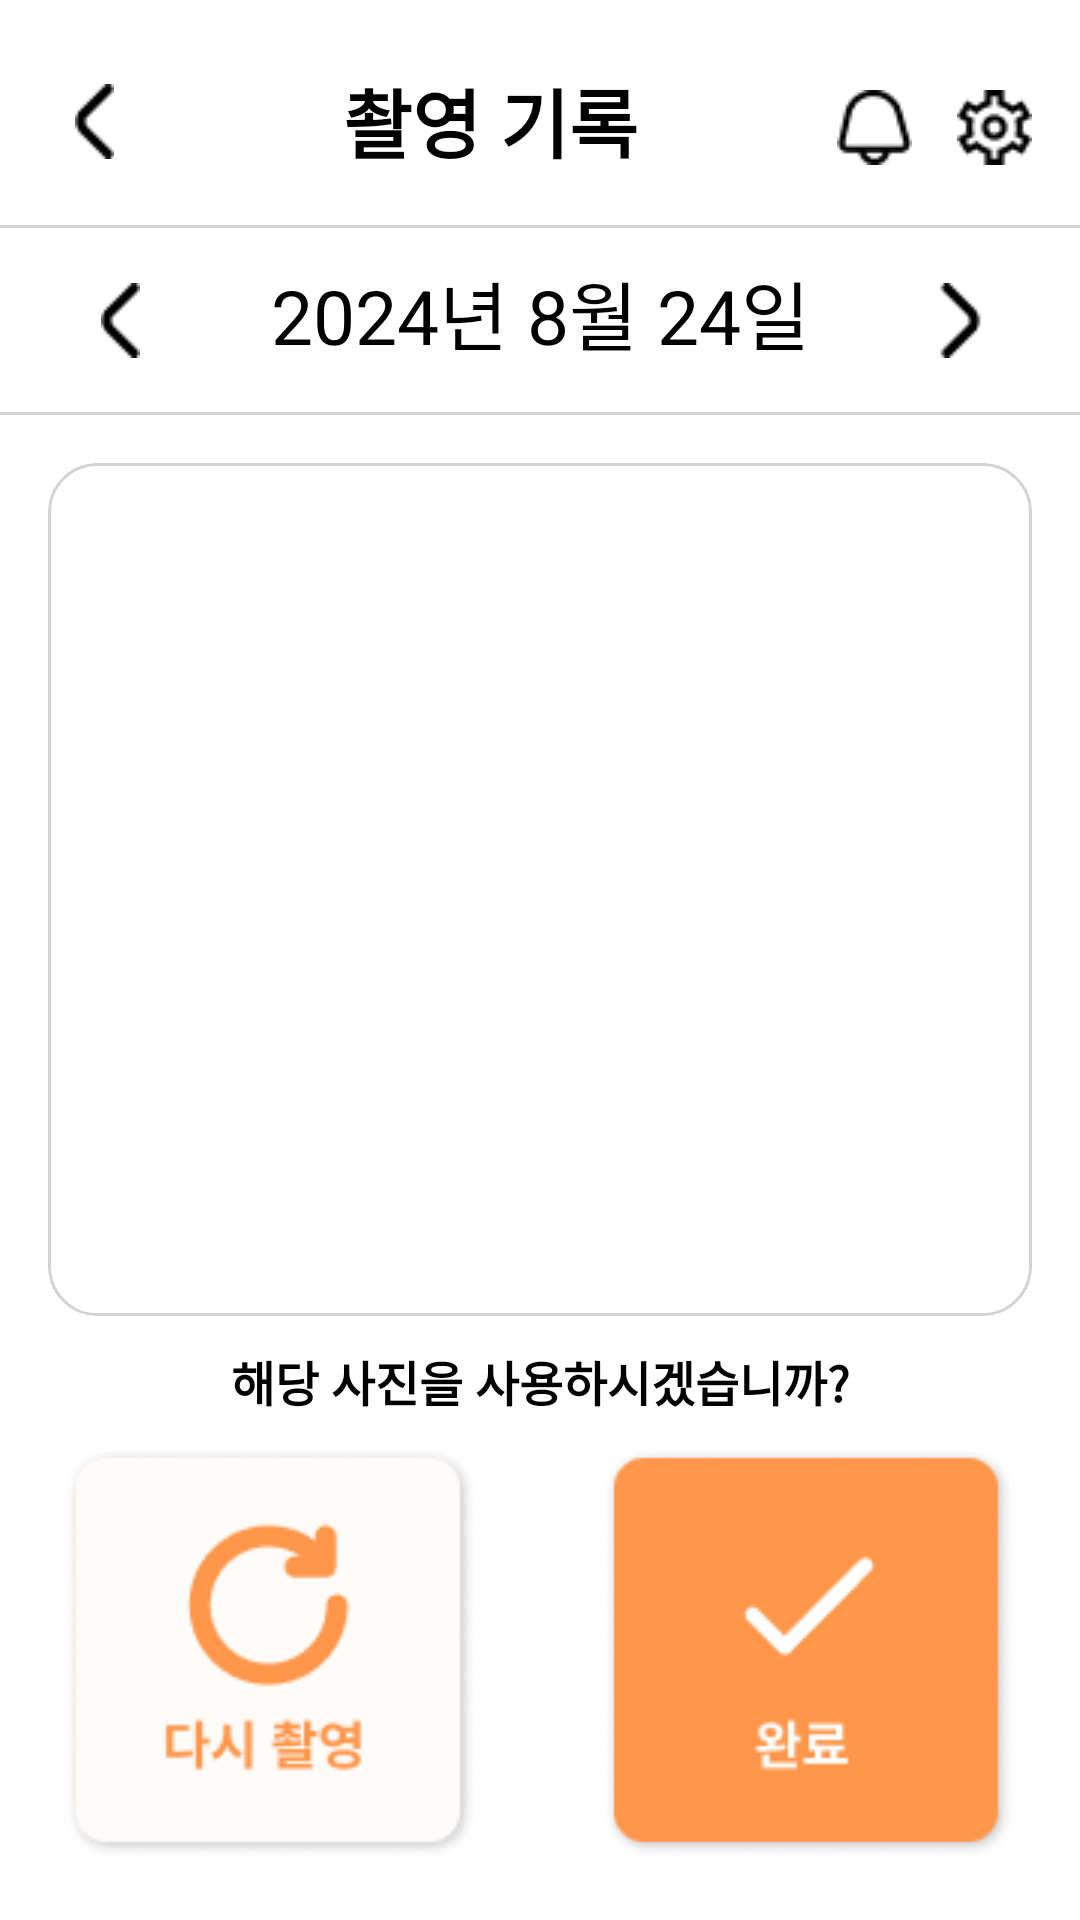

Write the Android layout XML for this screen, with the resource values it uses.
<!-- AndroidManifest.xml: application theme Theme.OasisHackathon -->
<!-- res/layout/elder_camera.xml -->
<?xml version="1.0" encoding="utf-8"?>
<androidx.constraintlayout.widget.ConstraintLayout xmlns:android="http://schemas.android.com/apk/res/android"
    android:layout_width="match_parent"
    android:layout_height="match_parent"
    xmlns:app="http://schemas.android.com/apk/res-auto">


    <ImageView
        android:id="@+id/left_arrow_back"
        android:layout_width="wrap_content"
        android:layout_height="wrap_content"
        android:src="@drawable/left_arrow"
        app:layout_constraintTop_toTopOf="parent"
        app:layout_constraintStart_toStartOf="parent"
        android:layout_marginTop="28dp"
        android:layout_marginStart="25dp"/>


    <TextView
        android:id="@+id/elder_record"
        android:layout_width="wrap_content"
        android:layout_height="wrap_content"
        android:text="촬영 기록"
        android:textSize="25sp"
        android:textStyle="bold"
        android:textColor="@color/black"
        app:layout_constraintStart_toEndOf="@id/left_arrow_back"
        app:layout_constraintTop_toTopOf="parent"
        app:layout_constraintEnd_toStartOf="@id/elder_bell"
        android:layout_marginTop="22dp"
        android:layout_marginStart="10dp"/>

    <ImageView
        android:id="@+id/elder_bell"
        android:layout_width="wrap_content"
        android:layout_height="wrap_content"
        android:src="@drawable/bell"
        app:layout_constraintEnd_toStartOf="@+id/elder_setting"
        app:layout_constraintTop_toTopOf="parent"
        android:layout_marginTop="30dp"
        android:layout_marginEnd="15dp"/>

    <ImageView
        android:id="@+id/elder_setting"
        android:layout_width="wrap_content"
        android:layout_height="wrap_content"
        android:src="@drawable/setting"
        app:layout_constraintTop_toTopOf="parent"
        app:layout_constraintEnd_toEndOf="parent"
        android:layout_marginStart="15dp"
        android:layout_marginTop="30dp"
        android:layout_marginEnd="16dp" />

    <View
        android:id="@+id/top_separator_line"
        android:layout_width="0dp"
        android:layout_height="1dp"
        android:background="#D3D3D3"
        app:layout_constraintTop_toBottomOf="@+id/elder_bell"
        app:layout_constraintStart_toStartOf="parent"
        app:layout_constraintEnd_toEndOf="parent"
        app:layout_constraintBottom_toTopOf="@id/elder_date"
        android:layout_marginTop="20dp"/>

    <ImageView
        android:id="@+id/left_arrow"
        android:layout_width="wrap_content"
        android:layout_height="wrap_content"
        android:src="@drawable/left_arrow"
        app:layout_constraintTop_toBottomOf="@id/top_separator_line"
        app:layout_constraintStart_toStartOf="parent"
        app:layout_constraintEnd_toStartOf="@+id/elder_date"
        app:layout_constraintBottom_toTopOf="@id/bottom_separator_line"
        android:layout_marginTop="5dp"
        android:layout_marginBottom="5dp"
        android:layout_marginEnd="10dp" />

    <TextView
        android:id="@+id/elder_date"
        android:layout_width="wrap_content"
        android:layout_height="wrap_content"
        android:text="2024년 8월 24일"
        android:textSize="25sp"
        android:textColor="@color/black"
        app:layout_constraintTop_toBottomOf="@+id/top_separator_line"
        app:layout_constraintStart_toStartOf="parent"
        app:layout_constraintEnd_toEndOf="parent"
        app:layout_constraintBottom_toTopOf="@id/bottom_separator_line"
        android:layout_marginTop="10dp"
        android:layout_marginBottom="10dp"/>

    <ImageView
        android:id="@+id/right_arrow"
        android:layout_width="wrap_content"
        android:layout_height="wrap_content"
        android:src="@drawable/right_arrow"
        app:layout_constraintTop_toBottomOf="@id/top_separator_line"
        app:layout_constraintStart_toEndOf="@id/elder_date"
        app:layout_constraintEnd_toEndOf="parent"
        app:layout_constraintBottom_toTopOf="@id/bottom_separator_line"
        android:layout_marginTop="5dp"
        android:layout_marginBottom="5dp"
        android:layout_marginStart="10dp" />

    <View
        android:id="@+id/bottom_separator_line"
        android:layout_width="0dp"
        android:layout_height="1dp"
        android:background="#D3D3D3"
        app:layout_constraintTop_toBottomOf="@+id/elder_date"
        app:layout_constraintStart_toStartOf="parent"
        app:layout_constraintEnd_toEndOf="parent"
        app:layout_constraintBottom_toTopOf="@id/borderGray"
        android:layout_marginTop="5dp" />

    <androidx.cardview.widget.CardView
        android:id="@+id/borderGray"
        android:layout_width="0dp"
        android:layout_height="0dp"
        app:layout_constraintTop_toBottomOf="@+id/bottom_separator_line"
        app:layout_constraintStart_toStartOf="parent"
        app:layout_constraintEnd_toEndOf="parent"
        app:layout_constraintBottom_toTopOf="@id/usePhoto"
        app:cardElevation="0dp"
        app:cardCornerRadius="16dp"
        android:layout_marginTop="16dp"
        android:layout_marginStart="16dp"
        android:layout_marginEnd="16dp"
        app:cardBackgroundColor="@android:color/transparent"
        android:foreground="@drawable/border_gray" >

        <androidx.constraintlayout.widget.ConstraintLayout
            android:layout_width="match_parent"
            android:layout_height="match_parent">

            <ImageView
                android:id="@+id/photoEx"
                android:layout_width="match_parent"
                android:layout_height="match_parent"
                android:src="@drawable/photo_ex"
                android:visibility="gone"
                app:layout_constraintTop_toTopOf="parent"
                app:layout_constraintBottom_toBottomOf="parent"
                app:layout_constraintStart_toStartOf="parent"
                app:layout_constraintEnd_toEndOf="parent" />

        </androidx.constraintlayout.widget.ConstraintLayout>

    </androidx.cardview.widget.CardView>

    <TextView
        android:id="@+id/usePhoto"
        android:layout_width="wrap_content"
        android:layout_height="wrap_content"
        android:text="해당 사진을 사용하시겠습니까?"
        android:textStyle="bold"
        android:textSize="16sp"
        android:textColor="@color/black"
        app:layout_constraintTop_toBottomOf="@id/borderGray"
        app:layout_constraintBottom_toTopOf="@id/recamera"
        app:layout_constraintStart_toStartOf="parent"
        app:layout_constraintEnd_toEndOf="parent"
        android:layout_marginTop="10dp"
        android:layout_marginBottom="10dp"/>

    <ImageButton
        android:id="@+id/recamera"
        android:layout_width="wrap_content"
        android:layout_height="wrap_content"
        android:src="@drawable/recamera_small"
        android:background="@android:color/transparent"
        app:layout_constraintTop_toBottomOf="@id/usePhoto"
        app:layout_constraintBottom_toBottomOf="parent"
        app:layout_constraintStart_toStartOf="parent"
        app:layout_constraintEnd_toStartOf="@id/cameraComplete"
        android:layout_marginEnd="10dp"
        android:layout_marginBottom="20dp"/>

    <ImageButton
        android:id="@+id/cameraComplete"
        android:layout_width="wrap_content"
        android:layout_height="wrap_content"
        android:src="@drawable/complete_small"
        android:background="@android:color/transparent"
        app:layout_constraintTop_toBottomOf="@id/usePhoto"
        app:layout_constraintBottom_toBottomOf="parent"
        app:layout_constraintStart_toEndOf="@id/recamera"
        app:layout_constraintEnd_toEndOf="parent"
        android:layout_marginStart="10dp"
        android:layout_marginBottom="10dp"/>


</androidx.constraintlayout.widget.ConstraintLayout>
<!-- resources referenced by this layout -->
<resources>
  <color name="black">#FF000000</color>
  <!-- drawable bell: png bitmap (drawable, 444 bytes) -->
  <!-- drawable border_gray (drawable) -->
  <?xml version="1.0" encoding="utf-8"?>
  <shape xmlns:android="http://schemas.android.com/apk/res/android">
      <corners android:radius="16dp" />
      <stroke android:width="1dp" android:color="#D3D3D3" />
  </shape>
  <!-- drawable complete_small: png bitmap (drawable, 5039 bytes) -->
  <!-- drawable left_arrow: png bitmap (drawable, 226 bytes) -->
  <!-- drawable photo_ex: png bitmap (drawable, 294931 bytes) -->
  <!-- drawable recamera_small: png bitmap (drawable, 6383 bytes) -->
  <!-- drawable right_arrow: png bitmap (drawable, 236 bytes) -->
  <!-- drawable setting: png bitmap (drawable, 548 bytes) -->
  <style name="Theme.OasisHackathon" parent="Theme.MaterialComponents.DayNight.DarkActionBar">
          
          <item name="colorPrimary">@color/purple_500</item>
          <item name="colorPrimaryVariant">@color/purple_700</item>
          <item name="colorOnPrimary">@color/white</item>
          
          <item name="colorSecondary">@color/teal_200</item>
          <item name="colorSecondaryVariant">@color/teal_700</item>
          <item name="colorOnSecondary">@color/black</item>
          
          <item name="android:statusBarColor">?attr/colorPrimaryVariant</item>
          
  
          <item name="windowActionBar">false</item>
          <item name="windowNoTitle">true</item>
      </style>
  <color name="purple_500">#FF6200EE</color>
  <color name="purple_700">#FF3700B3</color>
  <color name="white">#FFFFFFFF</color>
  <color name="teal_200">#FF03DAC5</color>
  <color name="teal_700">#FF018786</color>
</resources>
